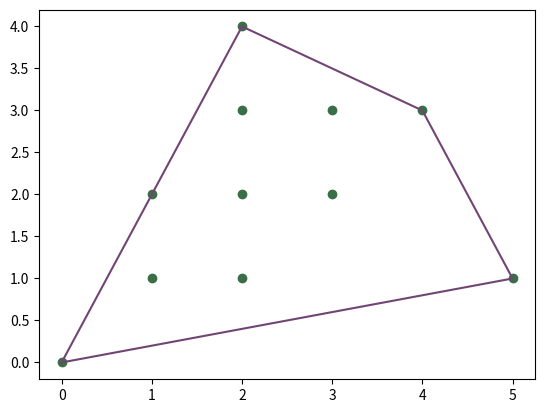

Recreate this plot in Python.
import math
import matplotlib.pyplot as plt


def polar_angle(p0, p):
    x_diff = p[0] - p0[0]
    y_diff = p[1] - p0[1]
    return math.atan2(y_diff, x_diff)


def distance(p0, p):
    x_diff = p[0] - p0[0]
    y_diff = p[1] - p0[1]
    return x_diff**2 + y_diff**2


def next_to_top(stack):
    return stack[-2]


def top(stack):
    return stack[-1]


def graham_scan(Q):
    p0 = min(Q, key=lambda p: (p[1], p[0]))
    sorted_Q = sorted(Q, key=lambda p: polar_angle(p0, p))
    unique_points = [sorted_Q[0]]

    for i in range(1, len(sorted_Q)):
        while i < len(sorted_Q) - 1 and polar_angle(p0, sorted_Q[i]) == polar_angle(p0, sorted_Q[i + 1]):
            i += 1
        unique_points.append(sorted_Q[i])

    stack = [unique_points[0], unique_points[1]]
    for i in range(2, len(unique_points)):
        while len(stack) > 1 and (next_to_top(stack)[0] - top(stack)[0]) * (unique_points[i][1] - top(stack)[1]) - (next_to_top(stack)[1] - top(stack)[1]) * (unique_points[i][0] - top(stack)[0]) >= 0:
            stack.pop()
        stack.append(unique_points[i])

    return stack


Q = [(0, 0), (1, 1), (2, 2), (3, 3), (1, 2), (2, 1),
          (2, 4), (3, 2), (5, 1), (4, 3), (2, 3)]
CH = graham_scan(Q) #canvex_hall

x = [point[0] for point in Q]
y = [point[1] for point in Q]
plt.scatter(x, y, color='#396e47')

x_hull = [point[0] for point in CH]
y_hull = [point[1] for point in CH]
x_hull.append(CH[0][0])
y_hull.append(CH[0][1])
plt.plot(x_hull, y_hull, color='#714573')

plt.show()